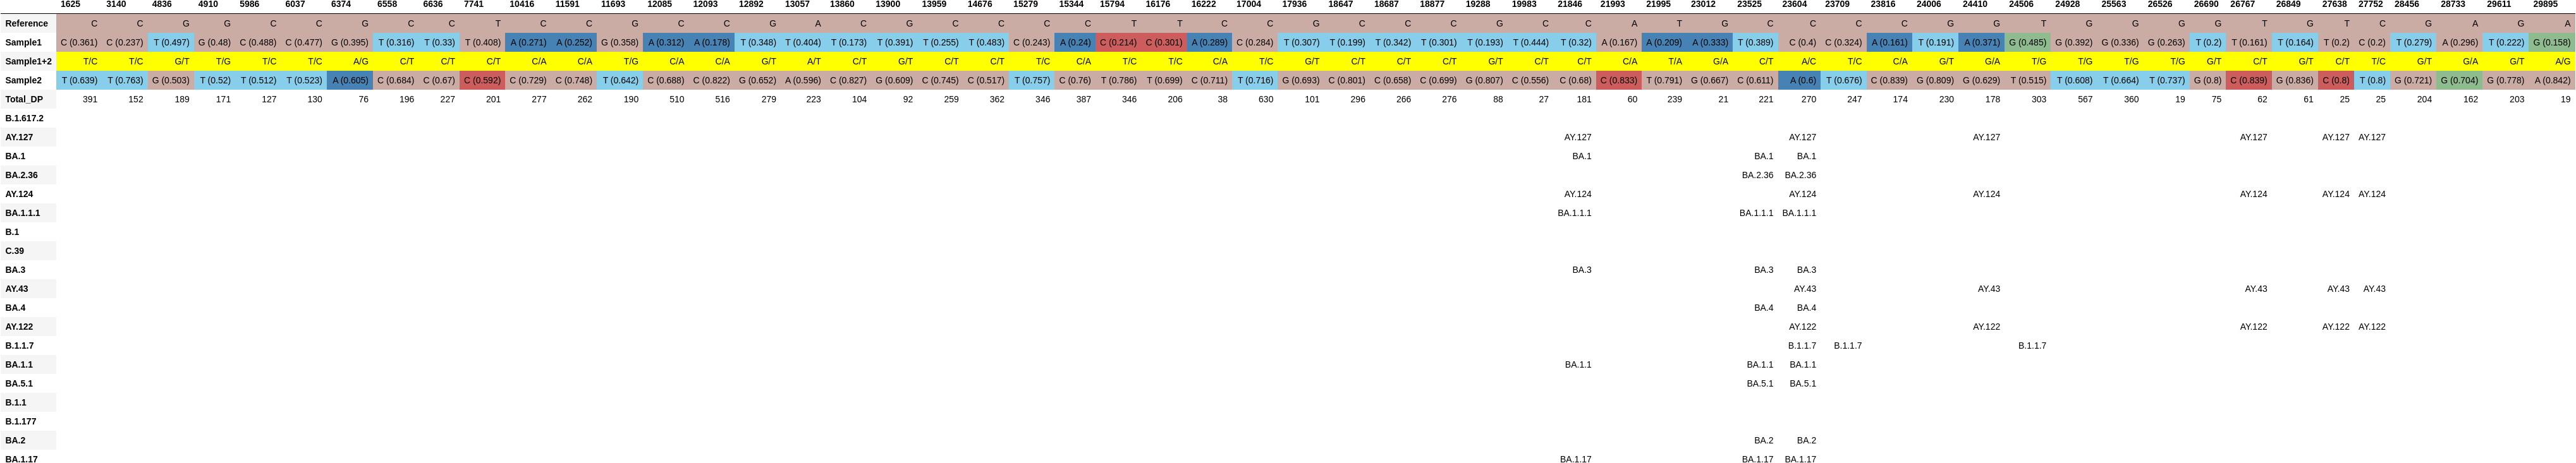

The table this chart was drawn from, first rows:
, 1625, 3140, 4836, 4910, 5986, 6037, 6374, 6558, 6636, 7741, 10416, 11591, 11693, 12085, 12093, 12892, 13057, 13860, 13900, 13959, 14676, 15279, 15344
Reference, C, C, G, G, C, C, G, C, C, T, C, C, G, C, C, G, A, C, G, C, C, C, C
Sample1, C (0.361), C (0.237), T (0.497), G (0.48), C (0.488), C (0.477), G (0.395), T (0.316), T (0.33), T (0.408), A (0.271), A (0.252), G (0.358), A (0.312), A (0.178), T (0.348), T (0.404), T (0.173), T (0.391), T (0.255), T (0.483), C (0.243), A (0.24)
Sample1+2, T/C, T/C, G/T, T/G, T/C, T/C, A/G, C/T, C/T, C/T, C/A, C/A, T/G, C/A, C/A, G/T, A/T, C/T, G/T, C/T, C/T, T/C, C/A
Sample2, T (0.639), T (0.763), G (0.503), T (0.52), T (0.512), T (0.523), A (0.605), C (0.684), C (0.67), C (0.592), C (0.729), C (0.748), T (0.642), C (0.688), C (0.822), G (0.652), A (0.596), C (0.827), G (0.609), C (0.745), C (0.517), T (0.757), C (0.76)
Total_DP, 391, 152, 189, 171, 127, 130, 76, 196, 227, 201, 277, 262, 190, 510, 516, 279, 223, 104, 92, 259, 362, 346, 387
B.1.617.2, , , , , , , , , , , , , , , , , , , , , , , 
AY.127, , , , , , , , , , , , , , , , , , , , , , , 
BA.1, , , , , , , , , , , , , , , , , , , , , , , 
BA.2.36, , , , , , , , , , , , , , , , , , , , , , , 
AY.124, , , , , , , , , , , , , , , , , , , , , , , 
BA.1.1.1, , , , , , , , , , , , , , , , , , , , , , , 
B.1, , , , , , , , , , , , , , , , , , , , , , , 
C.39, , , , , , , , , , , , , , , , , , , , , , , 
BA.3, , , , , , , , , , , , , , , , , , , , , , , 
AY.43, , , , , , , , , , , , , , , , , , , , , , , 
BA.4, , , , , , , , , , , , , , , , , , , , , , , 
AY.122, , , , , , , , , , , , , , , , , , , , , , , 
B.1.1.7, , , , , , , , , , , , , , , , , , , , , , , 
BA.1.1, , , , , , , , , , , , , , , , , , , , , , , 
BA.5.1, , , , , , , , , , , , , , , , , , , , , , , 
B.1.1, , , , , , , , , , , , , , , , , , , , , , , 
B.1.177, , , , , , , , , , , , , , , , , , , , , , , 
BA.2, , , , , , , , , , , , , , , , , , , , , , , 
BA.1.17, , , , , , , , , , , , , , , , , , , , , , , 
